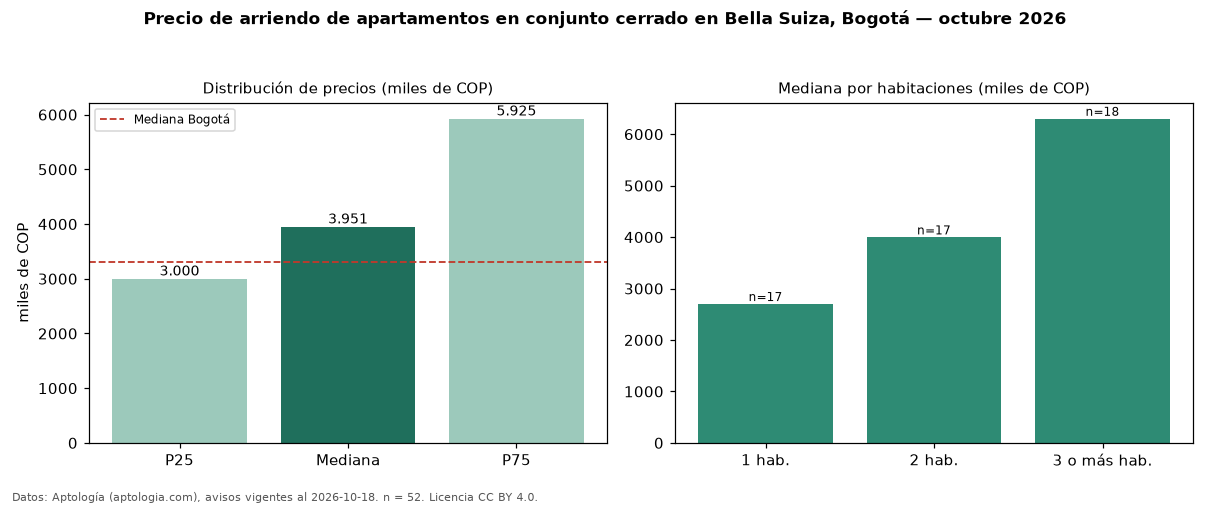

Data behind this chart, as committed beside it:
seccion, metrica, valor, moneda, n
filtro, conj, en conjunto cerrado, , 52
precio, p25, 3000000, COP, 52
precio, mediana, 3951000, COP, 52
precio, p75, 5925000, COP, 52
precio, minimo, 2150000, COP, 52
precio, maximo, 16000000, COP, 52
m2, mediana_precio_m2, 52178, COP, 52
m2, area_mediana_m2, 81.5, m2, 52
admin, mediana_admin_mes, 805000, COP, 31
banos, mediana_banos, 2.0, , 
parqueadero, pct_con_parqueadero, 96.2, %, 52
estrato, estrato_mas_frecuente, 5, , 51
habitaciones, 1, 2700000, COP, 17
habitaciones, 2, 3995000, COP, 17
habitaciones, 3+, 6300000, COP, 18
ciudad, mediana_ciudad_referencia, 3300000, COP, 
ciudad, mediana_m2_ciudad, 48246, COP, 
fuente, fecha_datos, 2026-10-18, , 
fuente, atribucion, https://www.aptologia.com/arriendo/bogot…, , 
fuente, licencia, CC BY 4.0, , 
